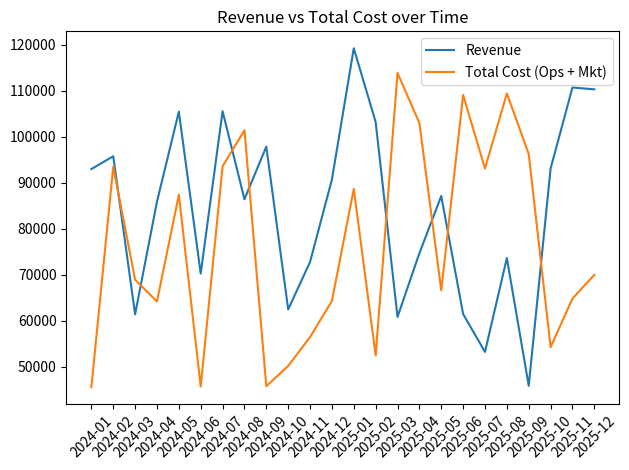
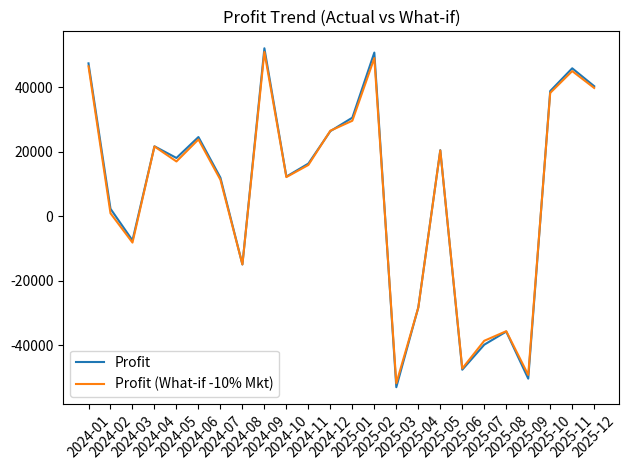
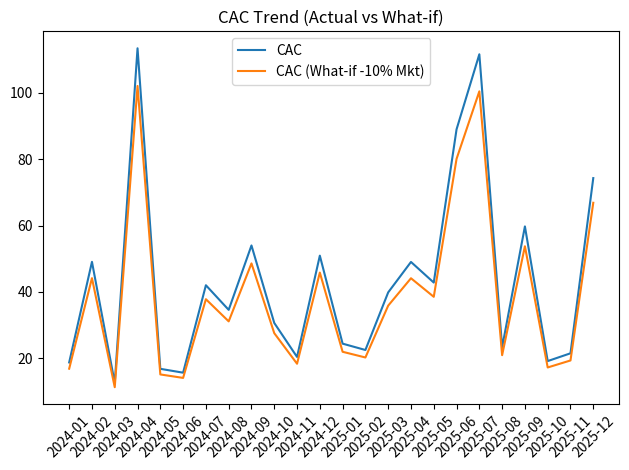

Write the Python code that produced these figures, in order.
import random
import os
import pandas as pd
import matplotlib.pyplot as plt

os.makedirs("financial_reports", exist_ok=True)

random.seed(42)
months = pd.period_range("2024-01", "2025-12", freq="M").astype(str)
rows = []
active_users = 1500
for m in months:
    rev = random.uniform(45000, 120000)
    cost = random.uniform(30000, 90000)
    mkt = random.uniform(8000, 30000)
    active_users = int(active_users * random.uniform(1.01, 1.05))
    new_customers = int(random.uniform(180, 950))
    rows.append({
        "Month": m,
        "Revenue": round(rev, 2),
        "Cost": round(cost, 2),
        "Marketing_Spend": round(mkt, 2),
        "Active_Users": active_users,
        "New_Customers": new_customers
    })

df = pd.DataFrame(rows)
df["Profit"] = df["Revenue"] - df["Cost"] - df["Marketing_Spend"]
df["Profit_Margin_%"] = (df["Profit"] / df["Revenue"]).replace([float("inf"), -float("inf")], 0) * 100
df["CAC"] = df.apply(lambda r: (r["Marketing_Spend"] / r["New_Customers"]) if r["New_Customers"] else 0, axis=1)
df["Burn"] = (df["Cost"] + df["Marketing_Spend"]) - df["Revenue"]
df["Net_Margin_%"] = ((df["Revenue"] - (df["Cost"] + df["Marketing_Spend"])) / df["Revenue"]).replace([float("inf"), -float("inf")], 0) * 100

df["Month_Ord"] = pd.to_datetime(df["Month"])
trend_cols = ["Revenue", "Profit", "Profit_Margin_%", "CAC", "Active_Users", "New_Customers"]
trend_view = df.sort_values("Month_Ord")[["Month"] + trend_cols]

best_profit = df.loc[df["Profit"].idxmax(), ["Month", "Profit"]]
worst_profit = df.loc[df["Profit"].idxmin(), ["Month", "Profit"]]
best_margin = df.loc[df["Profit_Margin_%"].idxmax(), ["Month", "Profit_Margin_%"]]
worst_margin = df.loc[df["Profit_Margin_%"].idxmin(), ["Month", "Profit_Margin_%"]]
best_cac = df.loc[df["CAC"].idxmin(), ["Month", "CAC"]]
worst_cac = df.loc[df["CAC"].idxmax(), ["Month", "CAC"]]

print("=== KPI Snapshot (first 6 rows) ===")
print(df.head(6).to_string(index=False))
print("\n=== Best/Worst Months ===")
print(f"Best Profit Month: {best_profit['Month']}  Profit: {best_profit['Profit']:.2f}")
print(f"Worst Profit Month: {worst_profit['Month']}  Profit: {worst_profit['Profit']:.2f}")
print(f"Best Profit Margin: {best_margin['Month']}  Margin: {best_margin['Profit_Margin_%']:.2f}%")
print(f"Worst Profit Margin: {worst_margin['Month']}  Margin: {worst_margin['Profit_Margin_%']:.2f}%")
print(f"Best CAC (lowest): {best_cac['Month']}  CAC: {best_cac['CAC']:.2f}")
print(f"Worst CAC (highest): {worst_cac['Month']}  CAC: {worst_cac['CAC']:.2f}")

sim = df.copy()
sim["Marketing_Spend_WhatIf"] = (sim["Marketing_Spend"] * 0.9).round(2)
apply_elasticity = True
elasticity = 0.25
if apply_elasticity:
    pct_change_mkt = -0.10
    revenue_multiplier = 1.0 + (elasticity * pct_change_mkt)
    sim["Revenue_WhatIf"] = (sim["Revenue"] * revenue_multiplier).round(2)
else:
    sim["Revenue_WhatIf"] = sim["Revenue"]

sim["Profit_WhatIf"] = sim["Revenue_WhatIf"] - sim["Cost"] - sim["Marketing_Spend_WhatIf"]
sim["Profit_Margin_%_WhatIf"] = (sim["Profit_WhatIf"] / sim["Revenue_WhatIf"]).replace([float("inf"), -float("inf")], 0) * 100
sim["CAC_WhatIf"] = sim.apply(lambda r: (r["Marketing_Spend_WhatIf"] / r["New_Customers"]) if r["New_Customers"] else 0, axis=1)
sim["Burn_WhatIf"] = (sim["Cost"] + sim["Marketing_Spend_WhatIf"]) - sim["Revenue_WhatIf"]
sim["Net_Margin_%_WhatIf"] = ((sim["Revenue_WhatIf"] - (sim["Cost"] + sim["Marketing_Spend_WhatIf"])) / sim["Revenue_WhatIf"]).replace([float("inf"), -float("inf")], 0) * 100

whatif_view = sim[[
    "Month", "Revenue", "Marketing_Spend", "Profit", "Profit_Margin_%", "CAC",
    "Revenue_WhatIf", "Marketing_Spend_WhatIf", "Profit_WhatIf", "Profit_Margin_%_WhatIf", "CAC_WhatIf"
]]

print("\n=== What-if: Marketing Spend -10% (with elasticity) ===")
print(whatif_view.head(6).to_string(index=False))

plt.figure()
plt.plot(df["Month"], df["Revenue"], label="Revenue")
plt.plot(df["Month"], df["Cost"] + df["Marketing_Spend"], label="Total Cost (Ops + Mkt)")
plt.title("Revenue vs Total Cost over Time")
plt.xticks(rotation=45)
plt.legend()
plt.tight_layout()
plt.show()

plt.figure()
plt.plot(df["Month"], df["Profit"], label="Profit")
plt.plot(sim["Month"], sim["Profit_WhatIf"], label="Profit (What-if -10% Mkt)")
plt.title("Profit Trend (Actual vs What-if)")
plt.xticks(rotation=45)
plt.legend()
plt.tight_layout()
plt.show()

plt.figure()
plt.plot(df["Month"], df["CAC"], label="CAC")
plt.plot(sim["Month"], sim["CAC_WhatIf"], label="CAC (What-if -10% Mkt)")
plt.title("CAC Trend (Actual vs What-if)")
plt.xticks(rotation=45)
plt.legend()
plt.tight_layout()
plt.show()

df.drop(columns=["Month_Ord"]).to_csv("financial_reports/financial_kpis_actual.csv", index=False)
whatif_view.to_csv("financial_reports/financial_kpis_whatif.csv", index=False)
trend_view.to_csv("financial_reports/financial_kpis_trend_view.csv", index=False)
print("\nFiles saved in 'financial_reports' folder:")
print("- financial_kpis_actual.csv")
print("- financial_kpis_whatif.csv")
print("- financial_kpis_trend_view.csv")
